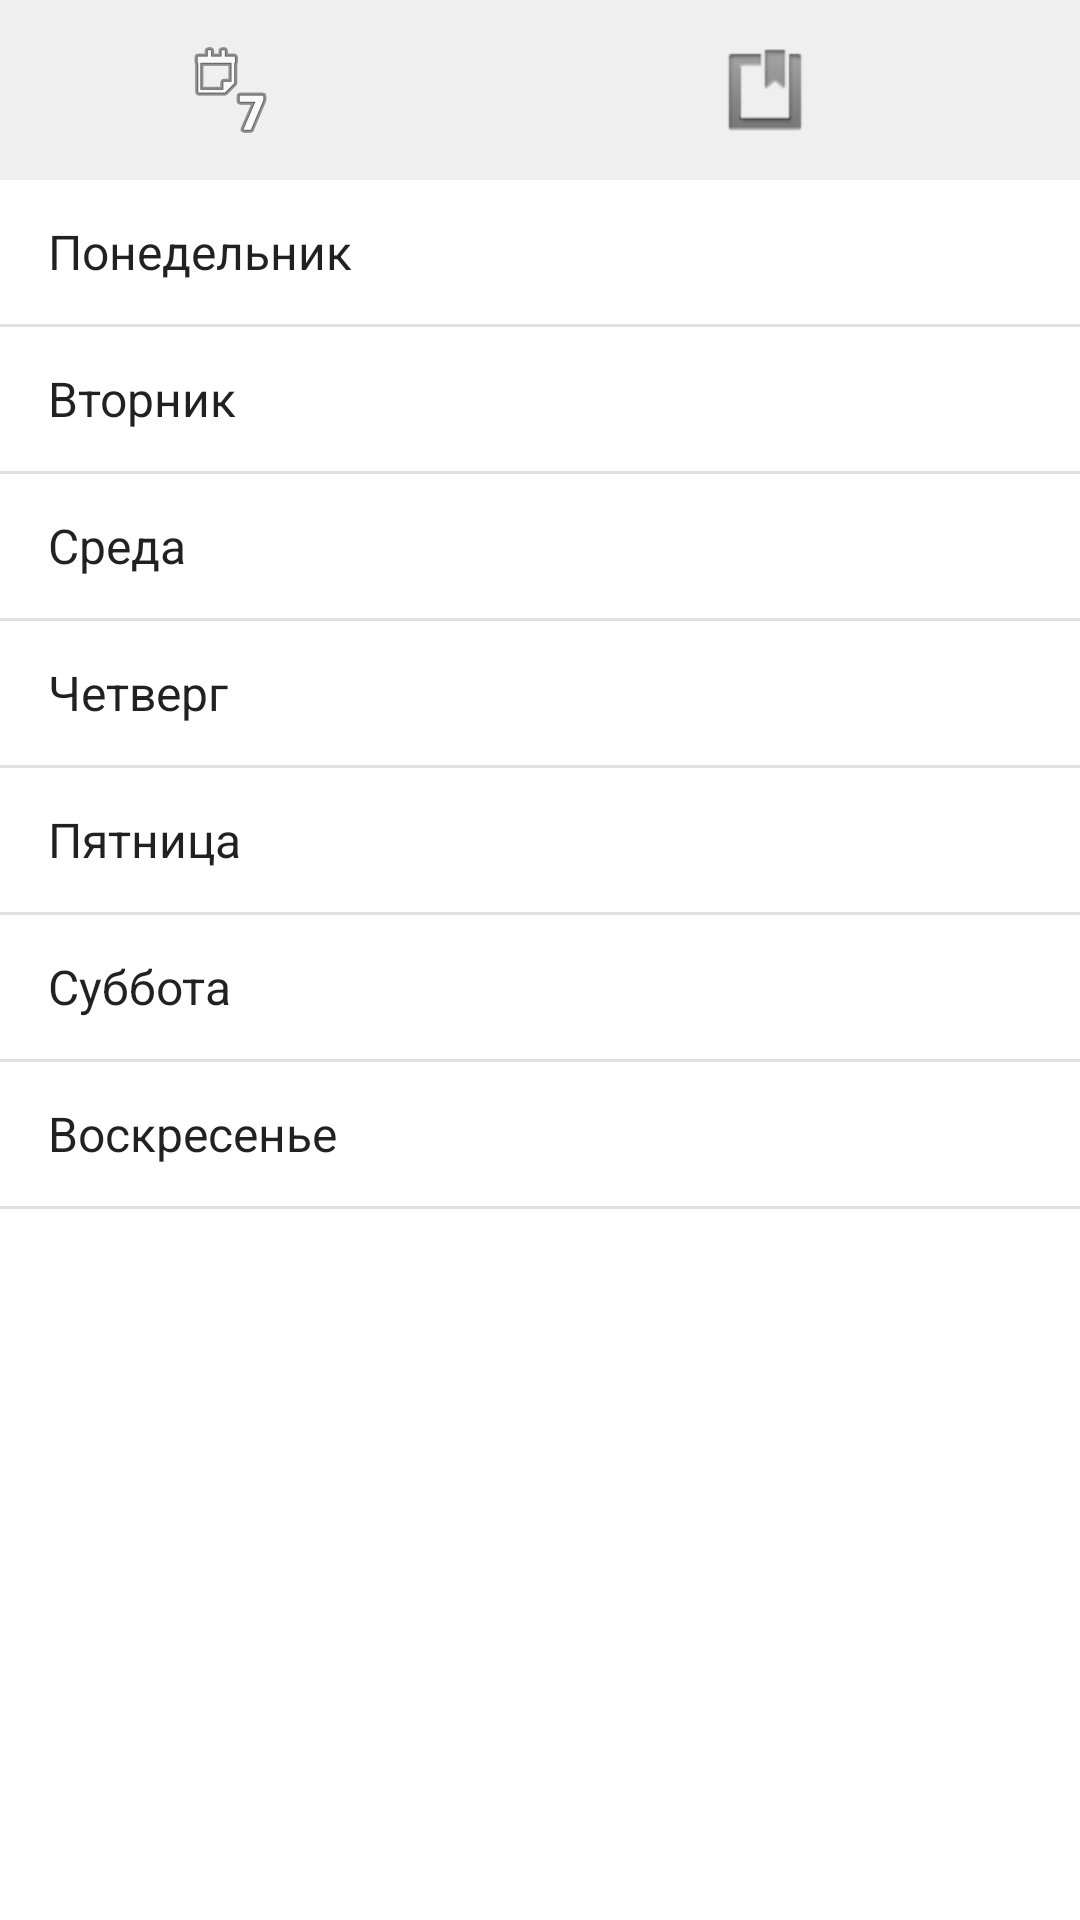

Layout XML and referenced resources for this Android screen:
<!-- AndroidManifest.xml: application theme Theme.Organizer -->
<!-- res/layout/activity_main.xml -->
<?xml version="1.0" encoding="utf-8"?>

<androidx.constraintlayout.widget.ConstraintLayout
    xmlns:android="http://schemas.android.com/apk/res/android"
    xmlns:tools="http://schemas.android.com/tools"
    xmlns:app="http://schemas.android.com/apk/res-auto"
    android:layout_width="match_parent"
    android:layout_height="match_parent"
    tools:context=".MainActivity">

    <ImageButton
        android:id="@+id/buttonWeek"
        android:layout_width="210dp"
        android:layout_height="60dp"
        android:background="#efefef"
        android:onClick="OpenWeekList"
        app:layout_constraintTop_toTopOf="parent"
        app:layout_constraintRight_toLeftOf="@+id/buttonGeneral"
        app:layout_constraintLeft_toLeftOf="parent"
        app:srcCompat="@android:drawable/ic_menu_week"
        />

    <ImageButton
        android:id="@+id/buttonGeneral"
        android:layout_width="210dp"
        android:layout_height="60dp"
        android:background="#efefef"
        android:onClick="OpenGeneralList"
        app:layout_constraintEnd_toEndOf="parent"
        app:layout_constraintLeft_toRightOf="@id/buttonWeek"
        app:layout_constraintRight_toRightOf="parent"
        app:layout_constraintTop_toTopOf="parent"
        app:srcCompat="@android:drawable/ic_input_get" />

    <ListView
        android:entries="@array/WeekDays"
        android:id="@+id/WeekList"
        android:layout_width="0dp"
        android:layout_height="0dp"
        app:layout_constraintBottom_toBottomOf="parent"
        app:layout_constraintHorizontal_bias="1.0"
        app:layout_constraintLeft_toLeftOf="parent"
        app:layout_constraintRight_toRightOf="parent"
        app:layout_constraintTop_toBottomOf="@id/buttonWeek"
        app:layout_constraintVertical_bias="0.0"
        />

</androidx.constraintlayout.widget.ConstraintLayout>
<!-- resources referenced by this layout -->
<resources>
  <string-array name="WeekDays">
          <item>Понедельник</item>
          <item>Вторник</item>
          <item>Среда</item>
          <item>Четверг</item>
          <item>Пятница</item>
          <item>Суббота</item>
          <item>Воскресенье</item>
      </string-array>
  <style name="Theme.Organizer" parent="Theme.MaterialComponents.DayNight.DarkActionBar">
          
          <item name="colorPrimary">@color/purple_500</item>
          <item name="colorPrimaryVariant">@color/purple_700</item>
          <item name="colorOnPrimary">@color/white</item>
          
          <item name="colorSecondary">@color/teal_200</item>
          <item name="colorSecondaryVariant">@color/teal_700</item>
          <item name="colorOnSecondary">@color/black</item>
          
          <item name="android:statusBarColor" tools:targetApi="l">?attr/colorPrimaryVariant</item>
          
      </style>
  <!-- not gathered from this repository: default colours our renderer supplied (Android Studio template values) -->
  <color name="purple_500">#FF6200EE</color>
  <color name="purple_700">#FF3700B3</color>
  <color name="teal_200">#FF03DAC5</color>
  <color name="teal_700">#FF018786</color>
  <color name="black">#FF000000</color>
  <color name="white">#FFFFFFFF</color>
</resources>
